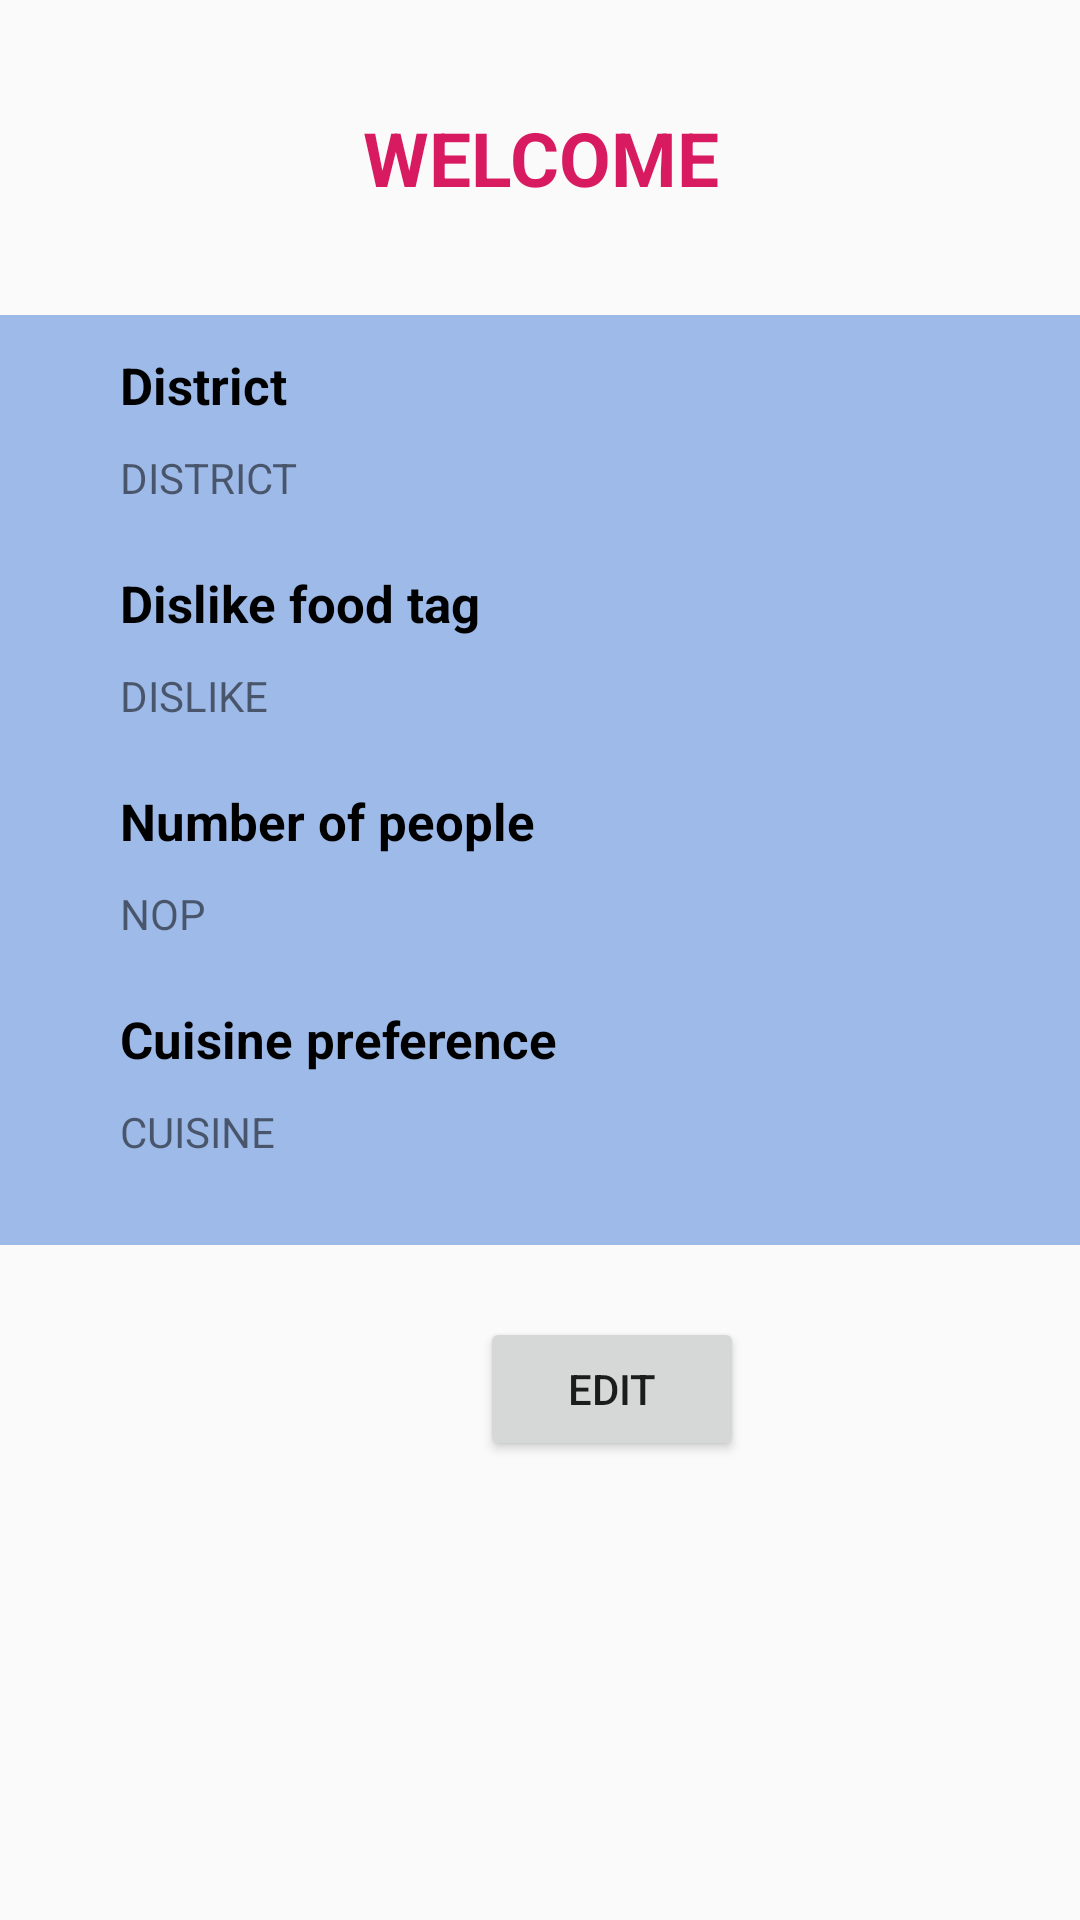

This screen was rendered from an Android layout file. Write that file and the resources it references.
<!-- AndroidManifest.xml: application theme AppTheme -->
<!-- res/layout/profile_fragment.xml -->
<?xml version="1.0" encoding="utf-8"?>
<android.support.constraint.ConstraintLayout
    xmlns:android="http://schemas.android.com/apk/res/android"
    xmlns:app="http://schemas.android.com/apk/res-auto"
    xmlns:tools="http://schemas.android.com/tools"
    android:background = "@drawable/background"
    android:layout_width="match_parent"
    android:layout_height="match_parent">

        <View
            android:id="@+id/view"
            android:layout_width="413dp"
            android:layout_height="310dp"
            android:layout_marginTop="32dp"
            android:background="@color/Pcolor"
            app:layout_constraintStart_toStartOf="parent"
            app:layout_constraintTop_toBottomOf="@+id/txtWelcomeContent" />

        <TextView
            android:id="@+id/textView2"
            android:layout_width="wrap_content"
            android:layout_height="wrap_content"
            android:layout_marginStart="40dp"
            android:layout_marginTop="12dp"
            android:text="@string/Dist"
            android:textColor="@color/black"
            android:textSize="17sp"
            android:textStyle="bold"
            app:layout_constraintStart_toStartOf="parent"
            app:layout_constraintTop_toTopOf="@+id/view" />


        <TextView
            android:id="@+id/txtWelcomeContent"
            android:layout_width="0dp"
            android:layout_height="41dp"
            android:layout_marginStart="8dp"
            android:layout_marginTop="32dp"
            android:layout_marginEnd="8dp"
            android:gravity="center"
            android:text="WELCOME"
            android:textColor="@color/colorAccent"
            android:textSize="25sp"
            android:textStyle="bold"
            app:layout_constraintEnd_toEndOf="parent"
            app:layout_constraintStart_toStartOf="parent"
            app:layout_constraintTop_toTopOf="parent" />


        <TextView
            android:id="@+id/txtDislikeContent"
            android:layout_width="wrap_content"
            android:layout_height="wrap_content"
            android:layout_marginStart="40dp"
            android:layout_marginTop="10dp"
            android:textSize="14sp"
            android:text="DISLIKE"
            app:layout_constraintStart_toStartOf="parent"
            app:layout_constraintTop_toBottomOf="@+id/textView9" />

        <TextView
            android:id="@+id/txtDistrictContent"
            android:layout_width="wrap_content"
            android:layout_height="wrap_content"
            android:layout_marginStart="40dp"
            android:layout_marginTop="10dp"
            android:textSize="14sp"
            android:text="DISTRICT"
            app:layout_constraintStart_toStartOf="parent"
            app:layout_constraintTop_toBottomOf="@+id/textView2" />

        <TextView
            android:id="@+id/txtNOPContent"
            android:layout_width="wrap_content"
            android:layout_height="wrap_content"
            android:layout_marginStart="40dp"
            android:layout_marginTop="10dp"
            android:textSize="14sp"
            android:text="NOP"
            app:layout_constraintStart_toStartOf="parent"
            app:layout_constraintTop_toBottomOf="@+id/textView10" />


        <TextView
            android:id="@+id/txtCunsinePContent"
            android:layout_width="wrap_content"
            android:layout_height="wrap_content"
            android:layout_marginStart="40dp"
            android:layout_marginTop="10dp"
            android:textSize="14sp"
            android:text="CUISINE"
            app:layout_constraintStart_toStartOf="parent"
            app:layout_constraintTop_toBottomOf="@+id/textView11" />

        <TextView
            android:id="@+id/textView9"
            android:layout_width="wrap_content"
            android:layout_height="wrap_content"
            android:layout_marginStart="40dp"
            android:layout_marginTop="50dp"
            android:text="@string/prof_DFT"
            android:textColor="@color/black"
            android:textSize="17sp"
            android:textStyle="bold"
            app:layout_constraintStart_toStartOf="parent"
            app:layout_constraintTop_toBottomOf="@+id/textView2" />

        <TextView
            android:id="@+id/textView10"
            android:layout_width="wrap_content"
            android:layout_height="wrap_content"
            android:layout_marginStart="40dp"
            android:layout_marginTop="50dp"
            android:textSize="17sp"
            android:text="@string/number"
            android:textColor="@color/black"
            android:textStyle="bold"
            app:layout_constraintStart_toStartOf="parent"
            app:layout_constraintTop_toBottomOf="@+id/textView9" />

        <TextView
            android:id="@+id/textView11"
            android:layout_width="wrap_content"
            android:layout_height="wrap_content"
            android:layout_marginStart="40dp"
            android:layout_marginTop="50dp"
            android:textSize="17sp"
            android:text="@string/pCusine"
            android:textStyle="bold"
            android:textColor="@color/black"
            app:layout_constraintStart_toStartOf="parent"
            app:layout_constraintTop_toBottomOf="@+id/textView10" />

        <Button
            android:id="@+id/button"
            android:layout_width="wrap_content"
            android:layout_height="wrap_content"
            android:layout_marginStart="160dp"
            android:layout_marginTop="24dp"
            android:text="@string/prof_edit"
            app:layout_constraintStart_toStartOf="parent"
            app:layout_constraintTop_toBottomOf="@+id/view" />
</android.support.constraint.ConstraintLayout>
<!-- resources referenced by this layout -->
<resources>
  <color name="Pcolor">#CC88AAE4</color>
  <color name="colorAccent">#D81B60</color>
  <string name="Dist">District</string>
  <string name="number">Number of people</string>
  <string name="pCusine">Cuisine preference</string>
  <string name="prof_DFT">Dislike food tag</string>
  <string name="prof_edit">Edit</string>
  <style name="AppTheme" parent="Theme.AppCompat.Light.NoActionBar">
          
          <item name="colorPrimary">@color/colorPrimary</item>
          <item name="colorPrimaryDark">@color/colorPrimaryDark</item>
          <item name="colorAccent">@color/colorAccent</item>
      </style>
  <color name="colorPrimary">#2Faac6</color>
  <color name="colorPrimaryDark">#018786</color>
  <!-- not gathered from this repository: default colours our renderer supplied (Android Studio template values) -->
  <color name="black">#FF000000</color>
</resources>
